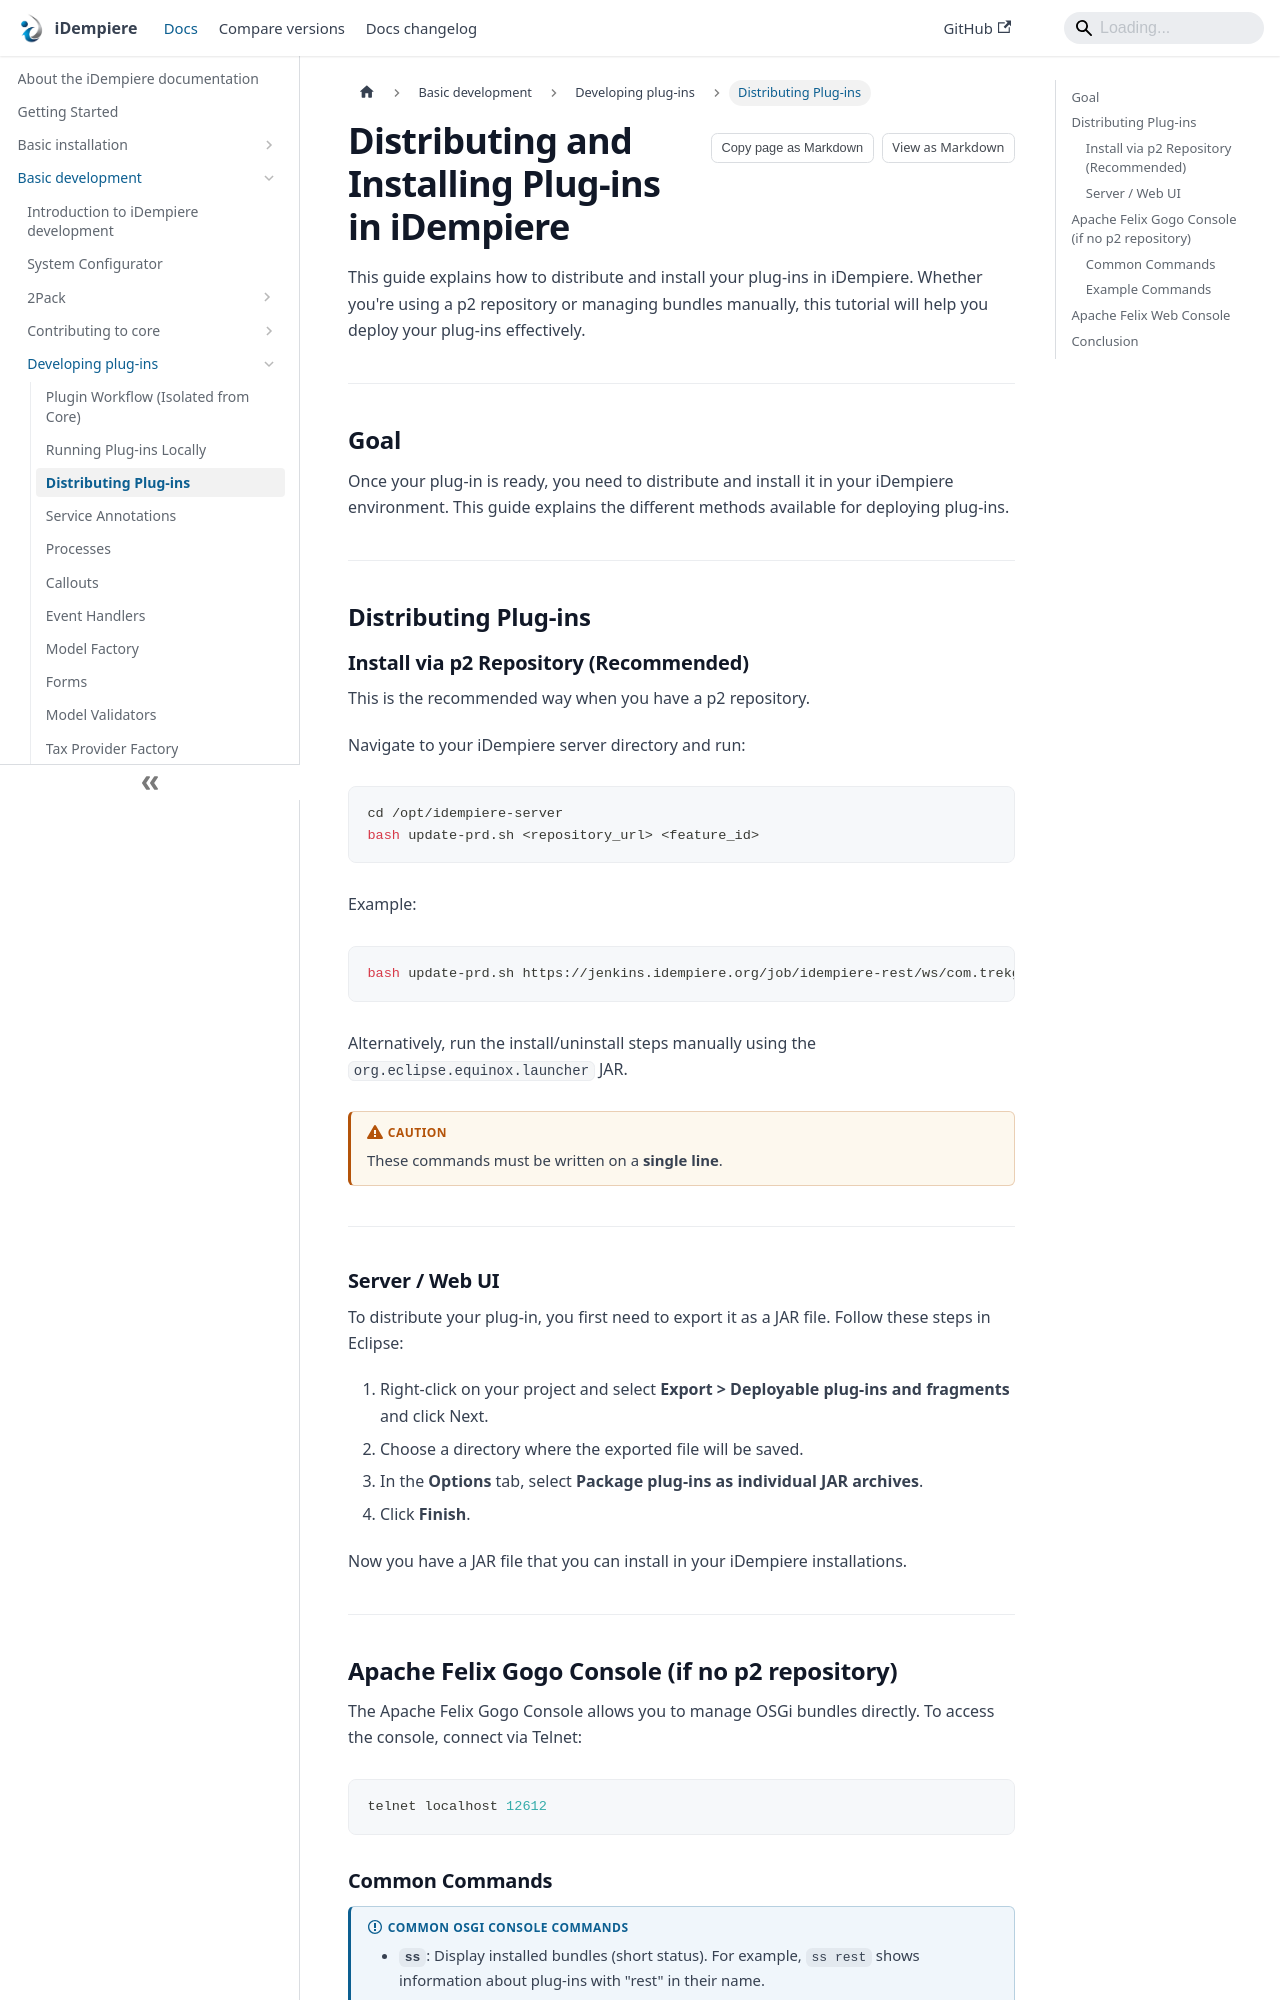

repository: idempiere/idempiere.github.io · page: docs/basic-development/plugin-development/distributing-plugins.html · generator: docusaurus

---
sidebar_label: Distributing Plug-ins
description: Guide to distribute and install plug-ins in iDempiere.
sidebar_position: 3
---

# Distributing and Installing Plug-ins in iDempiere

This guide explains how to distribute and install your plug-ins in iDempiere. Whether you're using a p2 repository or managing bundles manually, this tutorial will help you deploy your plug-ins effectively.

---

## Goal

Once your plug-in is ready, you need to distribute and install it in your iDempiere environment. This guide explains the different methods available for deploying plug-ins.

---

## Distributing Plug-ins

### Install via p2 Repository (Recommended)

This is the recommended way when you have a p2 repository. 

Navigate to your iDempiere server directory and run:

```bash
cd /opt/idempiere-server
bash update-prd.sh <repository_url> <feature_id>
```

Example:

```bash
bash update-prd.sh https://jenkins.idempiere.org/job/idempiere-rest/ws/com.trekglobal.idempiere.extensions.p2/target/repository/ com.trekglobal.idempiere.rest.api
```

Alternatively, run the install/uninstall steps manually using the `org.eclipse.equinox.launcher` JAR.

:::caution
These commands must be written on a **single line**.
:::

---
